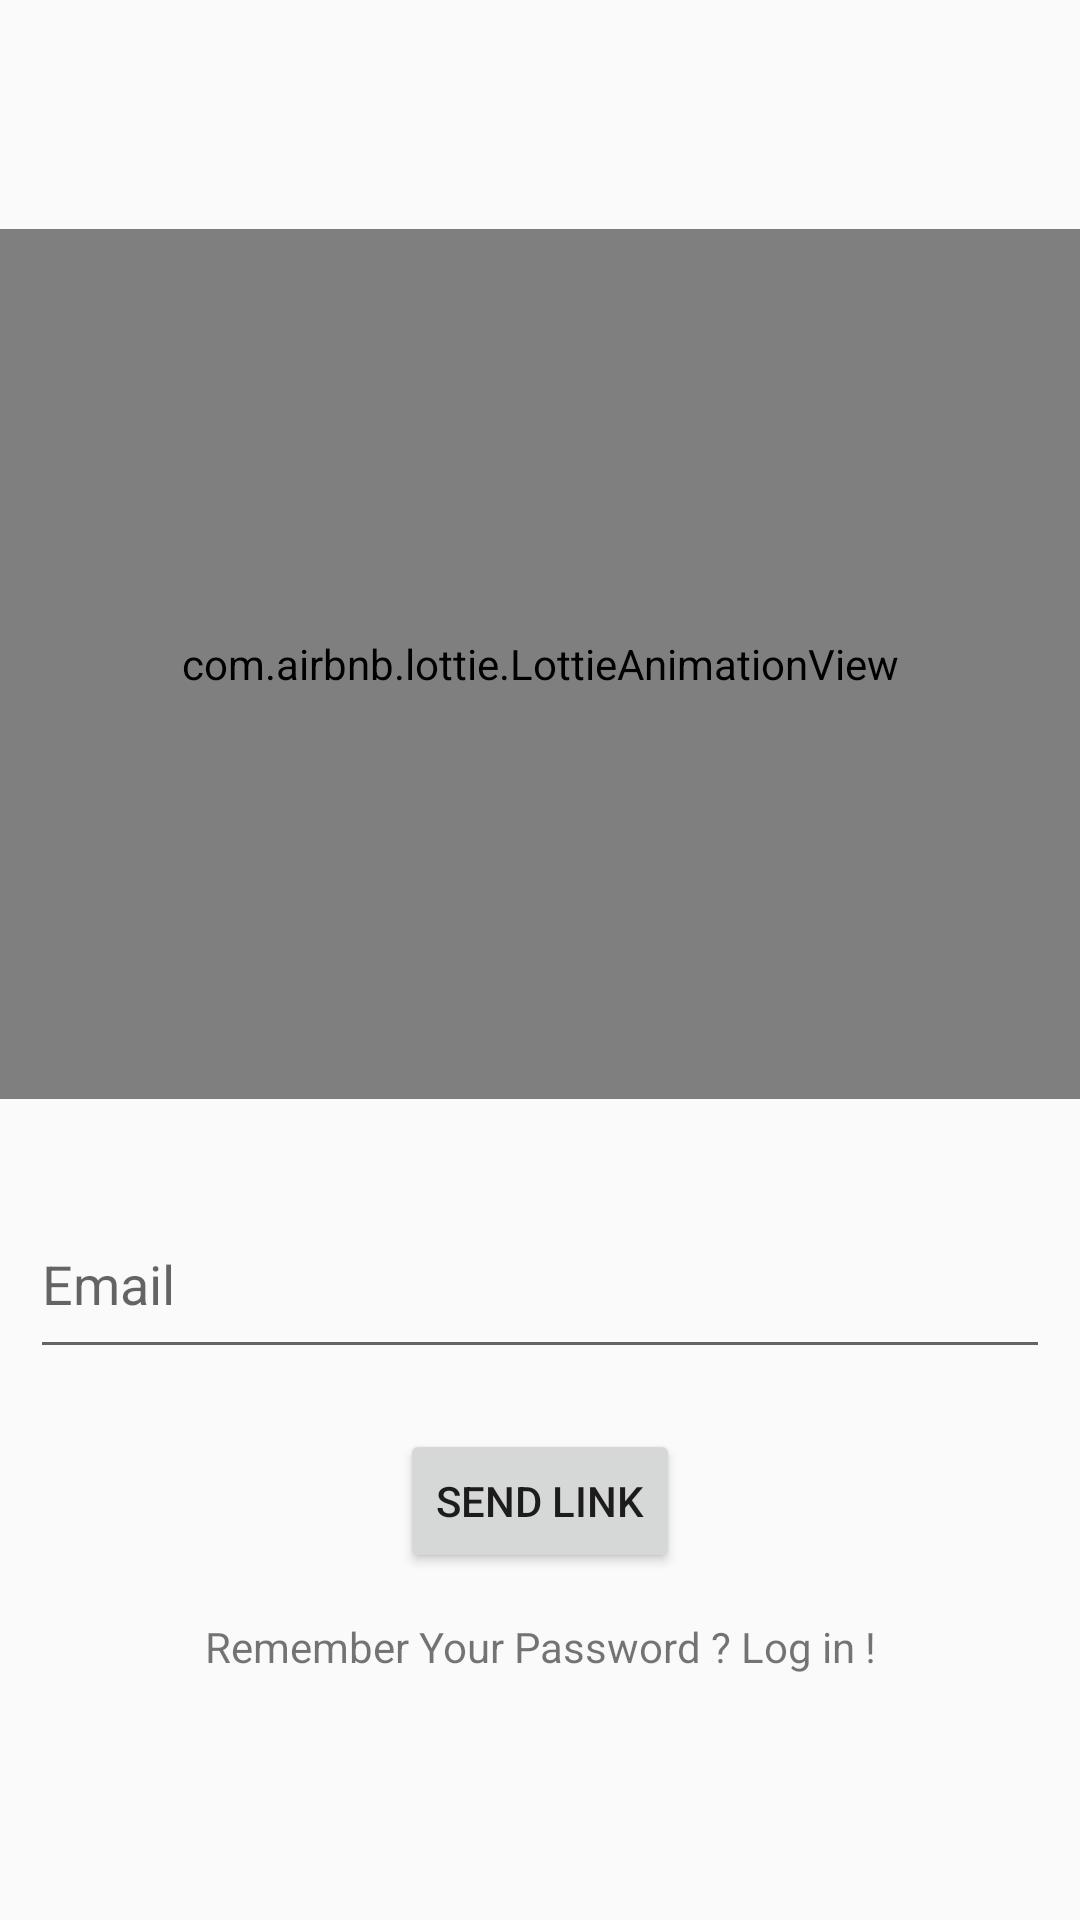

Here is an Android app screen rendered from its layout file. Give the layout XML and the strings, colors and styles it references.
<!-- AndroidManifest.xml: application theme Theme.Udaily -->
<!-- res/layout/activity_password_change.xml -->
<?xml version="1.0" encoding="utf-8"?>
<LinearLayout xmlns:android="http://schemas.android.com/apk/res/android"
    xmlns:app="http://schemas.android.com/apk/res-auto"
    xmlns:tools="http://schemas.android.com/tools"
    android:layout_width="match_parent"
    android:layout_height="match_parent"
    android:gravity="center"
    android:orientation="vertical"
    tools:context=".password_change">


    <LinearLayout
        android:layout_width="match_parent"
        android:layout_height="wrap_content"
        >

        <com.airbnb.lottie.LottieAnimationView
            android:id="@+id/animationView1"
            android:layout_width="match_parent"
            android:layout_height="290dp"
            app:lottie_autoPlay="true"
            app:lottie_loop="true"
            app:lottie_rawRes="@raw/forgetpassimg" />

    </LinearLayout>

    <ScrollView
        android:layout_width="match_parent"
        android:layout_height="wrap_content">


        <LinearLayout
            android:layout_width="match_parent"
            android:layout_height="wrap_content"
            android:gravity="center"
            android:orientation="vertical"
            android:layout_marginTop="20dp">



            <EditText
                android:id="@+id/email_password_change"
                android:layout_width="match_parent"
                android:layout_height="60dp"
                android:layout_margin="10dp"
                android:hint="Email"
                android:inputType="textEmailAddress"
                android:singleLine="true" />

            <Button
                android:id="@+id/btn_passwordchange_link"
                android:layout_width="wrap_content"
                android:layout_height="wrap_content"
                android:layout_margin="10dp"
                android:text="Send Link" />

            <TextView
                android:id="@+id/Login_link1"
                android:layout_width="match_parent"
                android:layout_height="wrap_content"
                android:gravity="center"
                android:padding="5dp"
                android:text="Remember Your Password ? Log in !" />

        </LinearLayout>
    </ScrollView>

</LinearLayout>
<!-- resources referenced by this layout -->
<resources>
  <style name="Theme.Udaily" parent="Theme.AppCompat.DayNight.DarkActionBar">
          
          <item name="colorPrimary">@color/purple_500</item>
          <item name="colorPrimaryVariant">@color/purple_700</item>
          <item name="colorOnPrimary">@color/white</item>
          
          <item name="colorSecondary">@color/teal_200</item>
          <item name="colorSecondaryVariant">@color/teal_700</item>
          <item name="colorOnSecondary">@color/black</item>
          
          <item name="android:statusBarColor">#87CEEB</item>
          <item name="android:windowLightStatusBar">true</item>
          
      </style>
  <color name="purple_500">#FF6200EE</color>
  <color name="purple_700">#FF3700B3</color>
  <color name="white">#FFFFFFFF</color>
  <color name="teal_200">#FF03DAC5</color>
  <color name="teal_700">#FF018786</color>
  <color name="black">#FF000000</color>
</resources>
